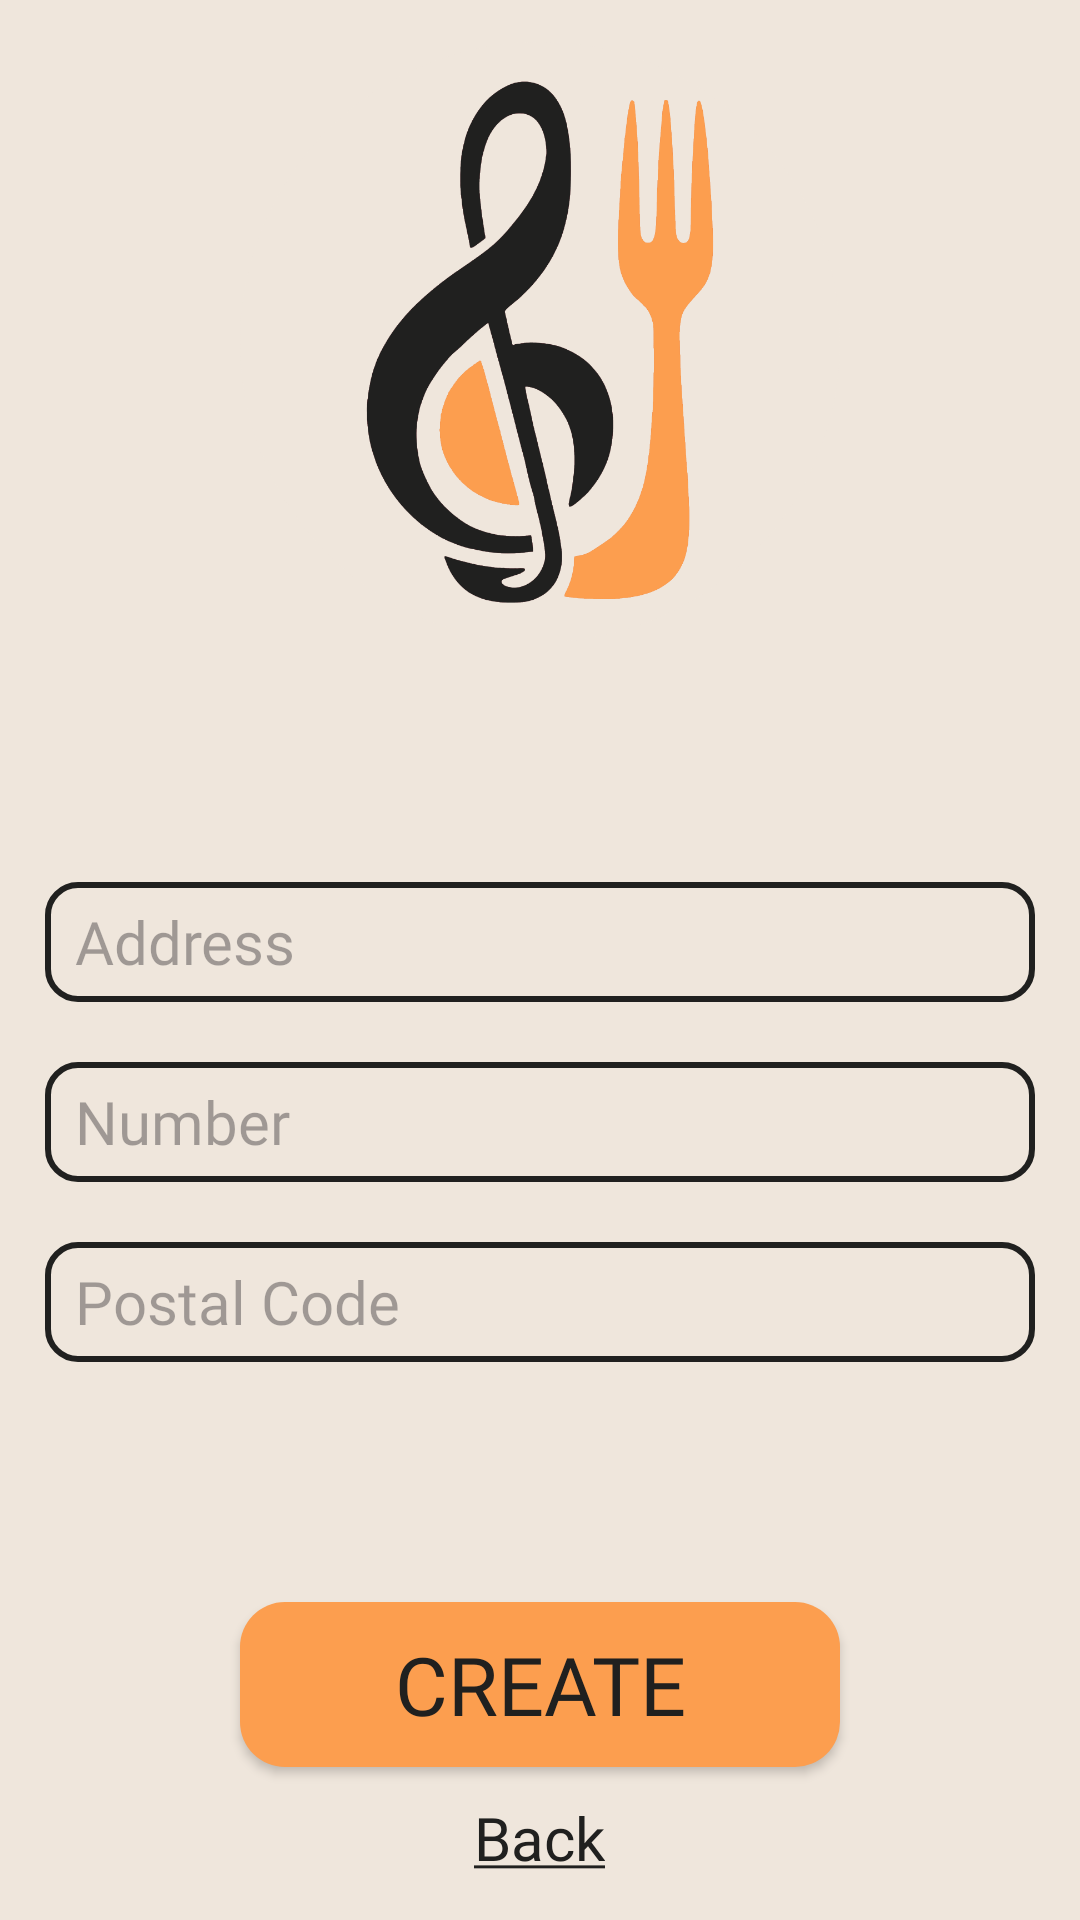

Reconstruct the res/layout file that produces this screen, plus the resources it refers to.
<!-- AndroidManifest.xml: application theme Theme.EatBeat -->
<!-- res/layout/activity_new_restaurant.xml -->
<?xml version="1.0" encoding="utf-8"?>
<androidx.constraintlayout.widget.ConstraintLayout xmlns:android="http://schemas.android.com/apk/res/android"
    xmlns:app="http://schemas.android.com/apk/res-auto"
    xmlns:tools="http://schemas.android.com/tools"
    android:id="@+id/main"
    android:layout_width="match_parent"
    android:layout_height="match_parent"
    android:background="@color/white"
    tools:context=".activities.login.NewRestaurantActivity">

    <LinearLayout
        android:layout_width="match_parent"
        android:layout_height="match_parent"
        android:orientation="vertical"
        android:gravity="center">

        <ImageView
            android:id="@+id/logo"
            android:layout_width="@dimen/loginLogo"
            android:layout_height="@dimen/loginLogo"
            android:layout_marginBottom="@dimen/loginMargin"
            android:background="@drawable/logo"
            android:contentDescription="@string/logo"
            />

        <EditText
            android:id="@+id/addressTextbox"
            android:layout_width="@dimen/textBoxWidth"
            android:layout_height="@dimen/textBoxHeight"
            android:background="@drawable/textbox"
            android:hint="@string/address"
            android:paddingStart="@dimen/textBoxPadding"
            android:paddingEnd="@dimen/textBoxPadding"
            android:fontFamily="@font/barlow_light"
            android:textColor="@color/black"
            android:textSize="@dimen/textBoxText"
            android:layout_margin="@dimen/textBoxMargin"
            />

        <EditText
            android:id="@+id/numberTextbox"
            android:layout_width="@dimen/textBoxWidth"
            android:layout_height="@dimen/textBoxHeight"
            android:background="@drawable/textbox"
            android:hint="@string/number"
            android:paddingStart="@dimen/textBoxPadding"
            android:paddingEnd="@dimen/textBoxPadding"
            android:fontFamily="@font/barlow_light"
            android:textColor="@color/black"
            android:inputType="number"
            android:textSize="@dimen/textBoxText"
            android:layout_margin="@dimen/textBoxMargin"
            />

        <EditText
            android:id="@+id/postalCodeTextbox"
            android:layout_width="@dimen/textBoxWidth"
            android:layout_height="@dimen/textBoxHeight"
            android:background="@drawable/textbox"
            android:hint="@string/postalCode"
            android:paddingStart="@dimen/textBoxPadding"
            android:paddingEnd="@dimen/textBoxPadding"
            android:fontFamily="@font/barlow_light"
            android:textColor="@color/black"
            android:inputType="number"
            android:textSize="@dimen/textBoxText"
            android:layout_margin="@dimen/textBoxMargin"
            />

        <Button
            android:id="@+id/createButton"
            android:background="@drawable/button"
            android:layout_width="@dimen/buttonWidth"
            android:layout_height="@dimen/buttonHeight"
            android:layout_marginTop="@dimen/loginMargin"
            android:text="@string/create"
            android:fontFamily="@font/barlow_medium"
            android:textColor="@color/black"
            android:textSize="@dimen/buttonText"
            />

        <TextView
            android:id="@+id/backButton"
            android:layout_width="wrap_content"
            android:layout_height="wrap_content"
            android:textSize="@dimen/underlinedButtonText"
            android:layout_marginTop="@dimen/textBoxMargin"
            android:fontFamily="@font/barlow_light"
            android:textColor="@color/black"
            android:text="@string/back"
            />
    </LinearLayout>

</androidx.constraintlayout.widget.ConstraintLayout>
<!-- resources referenced by this layout -->
<resources>
  <color name="black">#20201F</color>
  <color name="white">#EFE6DC</color>
  <dimen name="buttonHeight">55dp</dimen>
  <dimen name="buttonText">27sp</dimen>
  <dimen name="buttonWidth">200dp</dimen>
  <dimen name="loginLogo">200dp</dimen>
  <dimen name="loginMargin">70dp</dimen>
  <dimen name="textBoxHeight">40dp</dimen>
  <dimen name="textBoxMargin">10dp</dimen>
  <dimen name="textBoxPadding">10dp</dimen>
  <dimen name="textBoxText">20sp</dimen>
  <dimen name="textBoxWidth">330dp</dimen>
  <dimen name="underlinedButtonText">20sp</dimen>
  <!-- drawable button (drawable) -->
  <?xml version="1.0" encoding="utf-8"?>
  <shape xmlns:android="http://schemas.android.com/apk/res/android">
      <solid android:color="@color/orange" />
      <corners
          android:radius="@dimen/buttonRadius"
          />
  </shape>
  <!-- drawable logo: png bitmap (drawable, 88298 bytes) -->
  <!-- drawable textbox (drawable) -->
  <?xml version="1.0" encoding="utf-8"?>
  <shape xmlns:android="http://schemas.android.com/apk/res/android">
      <solid android:color="@color/white" />
      <stroke
          android:width="@dimen/textBoxBorder"
          android:color="@color/black" />
      <corners
          android:radius="@dimen/textBoxRadius"
          />
  </shape>
  <string name="address">Address</string>
  <string name="back"><u>Back</u></string>
  <string name="create">Create</string>
  <string name="logo">logo</string>
  <string name="number">Number</string>
  <string name="postalCode">Postal Code</string>
  <style name="Theme.EatBeat" parent="Base.Theme.EatBeat" />
  <color name="orange">#FC9E4F</color>
  <dimen name="buttonRadius">15dp</dimen>
  <dimen name="textBoxBorder">2dp</dimen>
  <dimen name="textBoxRadius">10dp</dimen>
  <style name="Base.Theme.EatBeat" parent="Theme.Material3.DayNight.NoActionBar">
          <item name="android:windowNoTitle">true</item>
          <item name="android:windowActionBar">false</item>
          <item name="android:windowFullscreen">true</item>
          <item name="android:windowContentOverlay">@null</item>
          <item name="colorPrimary">@color/orange</item>
          <item name="colorPrimaryVariant">@color/orange</item>
          <item name="colorAccent">@color/orange</item>
      </style>
</resources>
